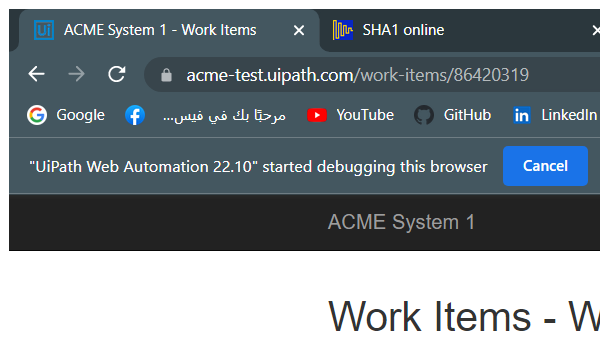
Task: Robotic Enterprise Framework
Workflow: Test File

Step 1: Attach Browser 'chrome.exe ACME' in window 'ACME System 1*' (chrome.exe)

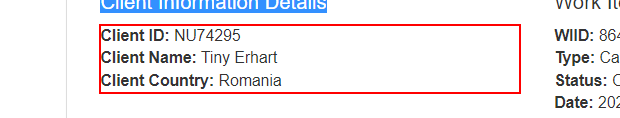
Step 2: get-text from the paragraph 'Client ID: *                             Client Name: *                             Client Country: *'